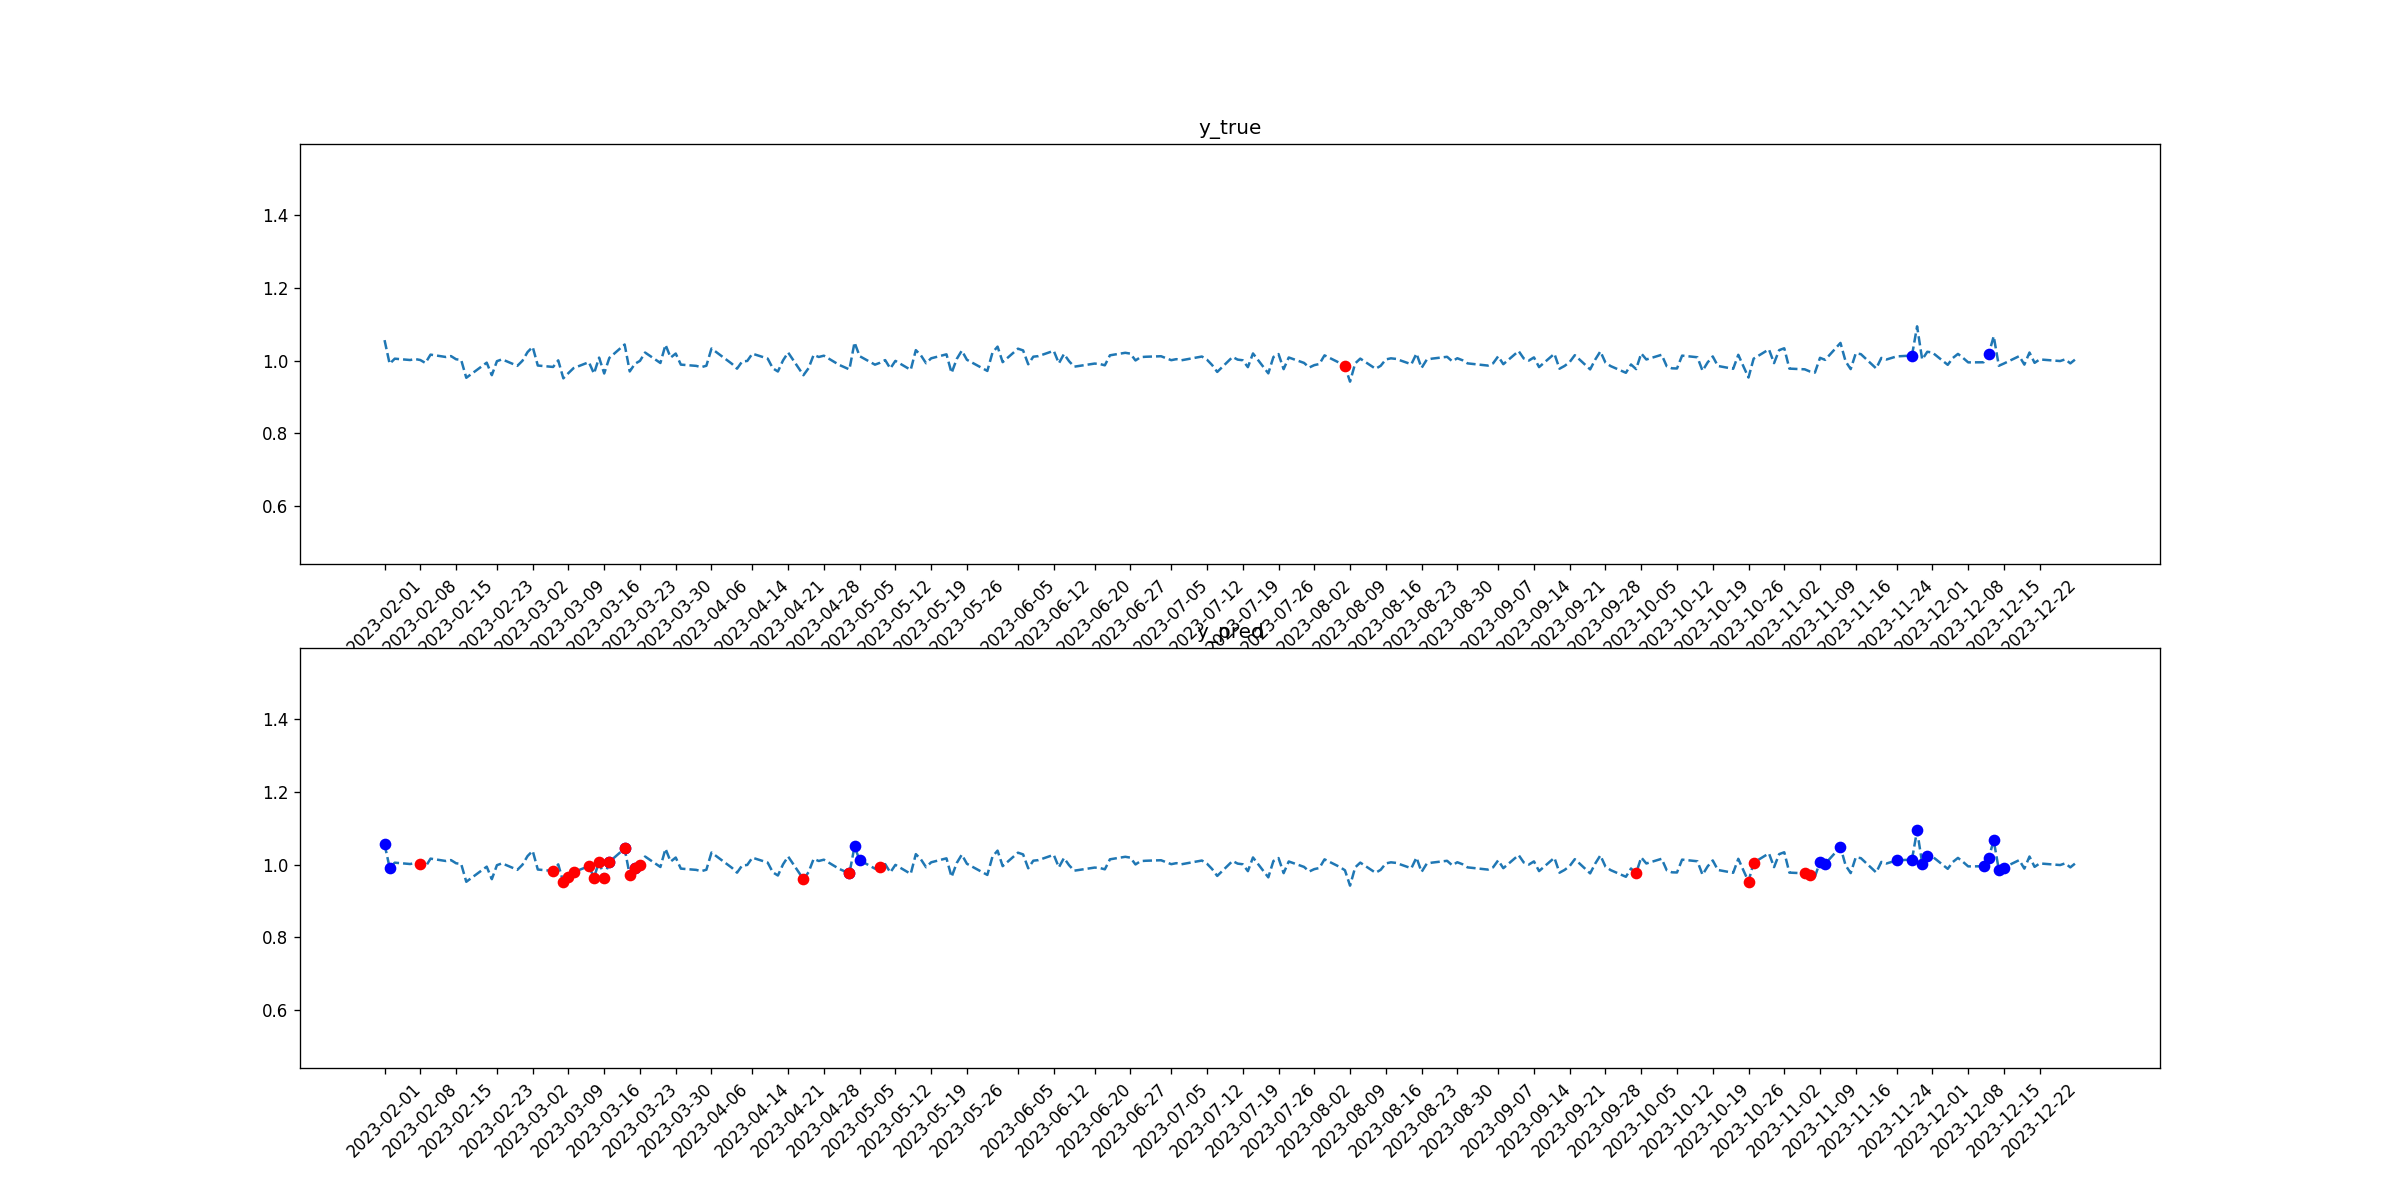

Source data for this figure (header and first rows):
tid, symbol, close, target_1, pred_1, target_2, pred_2
2023-02-01, GM, 1.056, 0, 1, 0, 0
2023-02-02, GM, 0.9911, 0, 1, 0, 0
2023-02-03, GM, 1.005, 0, 0, 0, 0
2023-02-06, GM, 1.001, 0, 0, 0, 0
2023-02-07, GM, 1.004, 0, 0, 0, 0
2023-02-08, GM, 1.001, 0, 0, 0, 1
2023-02-09, GM, 0.9933, 0, 0, 0, 0
2023-02-10, GM, 1.016, 0, 0, 0, 0
2023-02-13, GM, 1.01, 0, 0, 0, 0
2023-02-14, GM, 1.012, 0, 0, 0, 0
2023-02-15, GM, 1.003, 0, 0, 0, 0
2023-02-16, GM, 1.002, 0, 0, 0, 0
2023-02-17, GM, 0.9527, 0, 0, 0, 0
2023-02-21, GM, 0.9942, 0, 0, 0, 0
2023-02-22, GM, 0.9599, 0, 0, 0, 0
2023-02-23, GM, 0.9982, 0, 0, 0, 0
2023-02-24, GM, 1.003, 0, 0, 0, 0
2023-02-27, GM, 0.9855, 0, 0, 0, 0
2023-02-28, GM, 0.9995, 0, 0, 0, 0
2023-03-01, GM, 1.023, 0, 0, 0, 0
2023-03-02, GM, 1.037, 0, 0, 0, 0
2023-03-03, GM, 0.9863, 0, 0, 0, 0
2023-03-06, GM, 0.9824, 0, 0, 0, 1
2023-03-07, GM, 1.001, 0, 0, 0, 0
2023-03-08, GM, 0.9512, 0, 0, 0, 1
2023-03-09, GM, 0.9656, 0, 0, 0, 1
2023-03-10, GM, 0.9792, 0, 0, 0, 1
2023-03-13, GM, 0.9955, 0, 0, 0, 1
2023-03-14, GM, 0.9643, 0, 0, 0, 1
2023-03-15, GM, 1.008, 0, 0, 0, 1
2023-03-16, GM, 0.9645, 0, 0, 0, 1
2023-03-17, GM, 1.007, 0, 1, 0, 1
2023-03-20, GM, 1.044, 0, 1, 0, 1
2023-03-21, GM, 0.9701, 0, 0, 0, 1
2023-03-22, GM, 0.9909, 0, 1, 0, 1
2023-03-23, GM, 0.9991, 0, 0, 0, 1
2023-03-24, GM, 1.022, 0, 0, 0, 0
2023-03-27, GM, 0.9933, 0, 0, 0, 0
2023-03-28, GM, 1.043, 0, 0, 0, 0
2023-03-29, GM, 1.008, 0, 0, 0, 0
2023-03-30, GM, 1.019, 0, 0, 0, 0
2023-03-31, GM, 0.9888, 0, 0, 0, 0
2023-04-03, GM, 0.9854, 0, 0, 0, 0
2023-04-04, GM, 0.9818, 0, 0, 0, 0
2023-04-05, GM, 0.9858, 0, 0, 0, 0
2023-04-06, GM, 1.033, 0, 0, 0, 0
2023-04-10, GM, 0.991, 0, 0, 0, 0
2023-04-11, GM, 0.9777, 0, 0, 0, 0
2023-04-12, GM, 0.9974, 0, 0, 0, 0
2023-04-13, GM, 0.9988, 0, 0, 0, 0
2023-04-14, GM, 1.019, 0, 0, 0, 0
2023-04-17, GM, 1.005, 0, 0, 0, 0
2023-04-18, GM, 0.9788, 0, 0, 0, 0
2023-04-19, GM, 0.9699, 0, 0, 0, 0
2023-04-20, GM, 1, 0, 0, 0, 0
2023-04-21, GM, 1.022, 0, 0, 0, 0
2023-04-24, GM, 0.9598, 0, 0, 0, 1
2023-04-25, GM, 0.979, 0, 0, 0, 0
2023-04-26, GM, 1.016, 0, 0, 0, 0
2023-04-27, GM, 1.01, 0, 0, 0, 0
... 170 more rows
